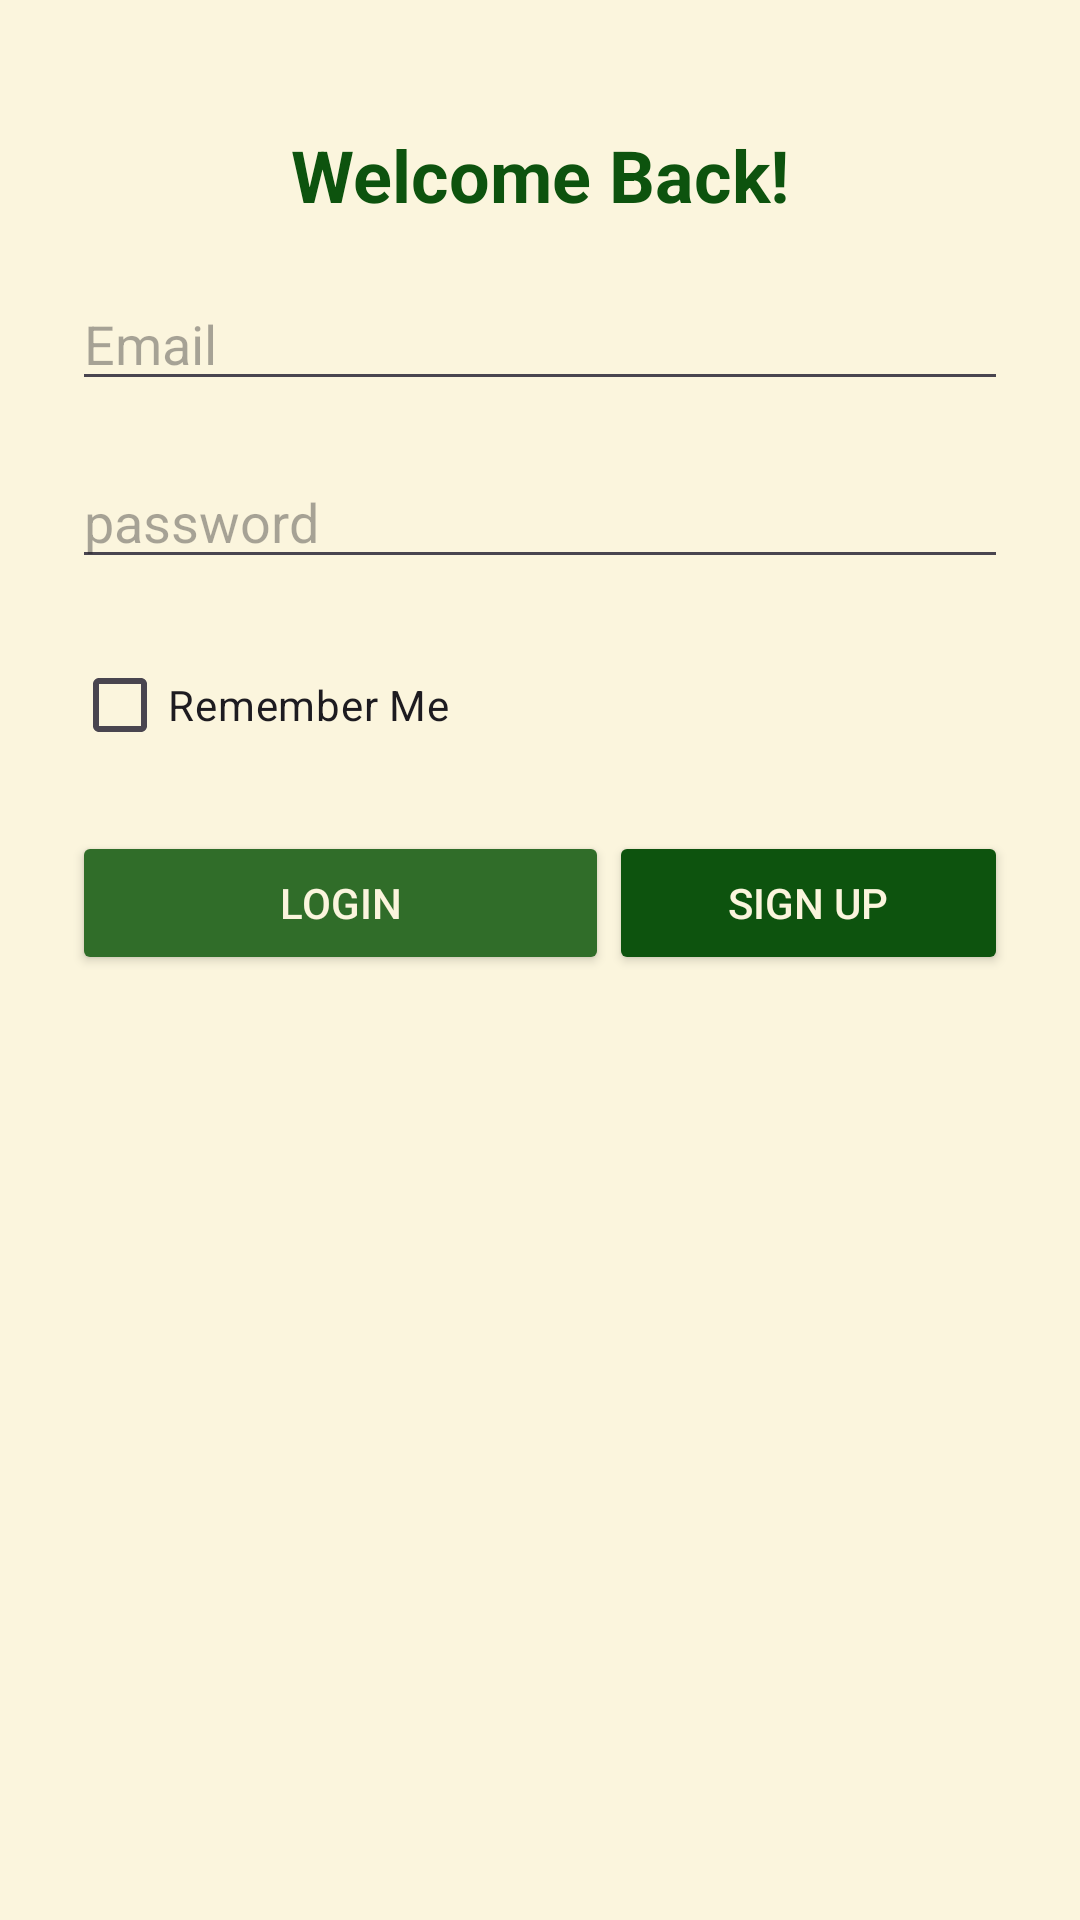

Here is an Android app screen rendered from its layout file. Give the layout XML and the strings, colors and styles it references.
<!-- AndroidManifest.xml: application theme Theme._1231279_1230239_CourseProject -->
<!-- res/layout/activity_login.xml -->
<?xml version="1.0" encoding="utf-8"?>
<LinearLayout xmlns:android="http://schemas.android.com/apk/res/android"
    xmlns:app="http://schemas.android.com/apk/res-auto"
    xmlns:tools="http://schemas.android.com/tools"
    android:id="@+id/spinner_major"
    android:layout_width="match_parent"
    android:layout_height="match_parent"
    android:layout_marginBottom="32dp"
    android:background="#FBF5DD"
    android:gravity="center"
    android:orientation="vertical"
    android:padding="24dp"
    tools:context=".activities.LoginActivity">

    <TextView
        android:layout_width="wrap_content"
        android:layout_height="wrap_content"
        android:layout_marginVertical="18dp"
        android:layout_marginBottom="18dp"
        android:text="Welcome Back!"
        android:textColor="#0D530E"
        android:textSize="24sp"
        android:textStyle="bold" />

    <EditText
        android:id="@+id/editText_email"
        android:layout_width="match_parent"
        android:layout_height="wrap_content"
        android:layout_marginBottom="18dp"
        android:ems="10"
        android:hint="Email"
        android:inputType="textEmailAddress" />

    <EditText
        android:id="@+id/editText_password"
        android:layout_width="match_parent"
        android:layout_height="wrap_content"
        android:layout_marginBottom="18dp"
        android:ems="10"
        android:hint="password"
        android:inputType="textPassword" />

    <CheckBox
        android:id="@+id/checkBox_rememberMe"
        android:layout_width="match_parent"
        android:layout_height="wrap_content"
        android:layout_marginBottom="18dp"
        android:text="Remember Me" />

    <LinearLayout
        android:layout_width="match_parent"
        android:layout_height="match_parent"
        android:orientation="horizontal">

        <Button
            android:id="@+id/button_login"
            android:layout_width="179dp"
            android:layout_height="wrap_content"
            android:layout_marginBottom="18dp"
            android:backgroundTint="#306D29"
            android:text="Login"
            android:textColor="#FBF5DD" />

        <Button
            android:id="@+id/button_signup"
            android:layout_width="wrap_content"
            android:layout_height="wrap_content"
            android:layout_weight="1"
            android:backgroundTint="#0D530E"
            android:text="Sign Up"
            android:textColor="#FBF5DD" />
    </LinearLayout>

</LinearLayout>
<!-- resources referenced by this layout -->
<resources>
  <style name="Theme._1231279_1230239_CourseProject" parent="Base.Theme._1231279_1230239_CourseProject" />
  <style name="Base.Theme._1231279_1230239_CourseProject" parent="Theme.Material3.DayNight.NoActionBar">
          
          
      </style>
</resources>
